The GitHub repository ksushrut/Kaggle contains a labelled image folder "data" with 2 categories: benign, malignant. Examples follow, each with its label.

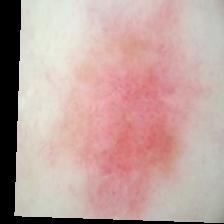
Label: malignant

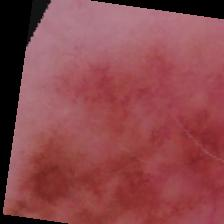
Label: benign

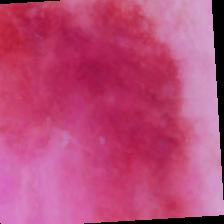
Label: benign

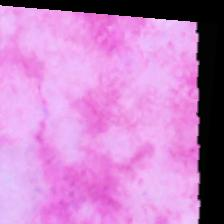
Label: malignant

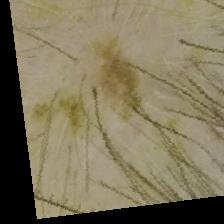
Label: malignant

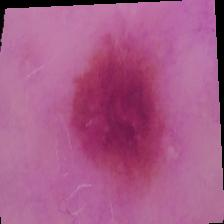
Label: benign
